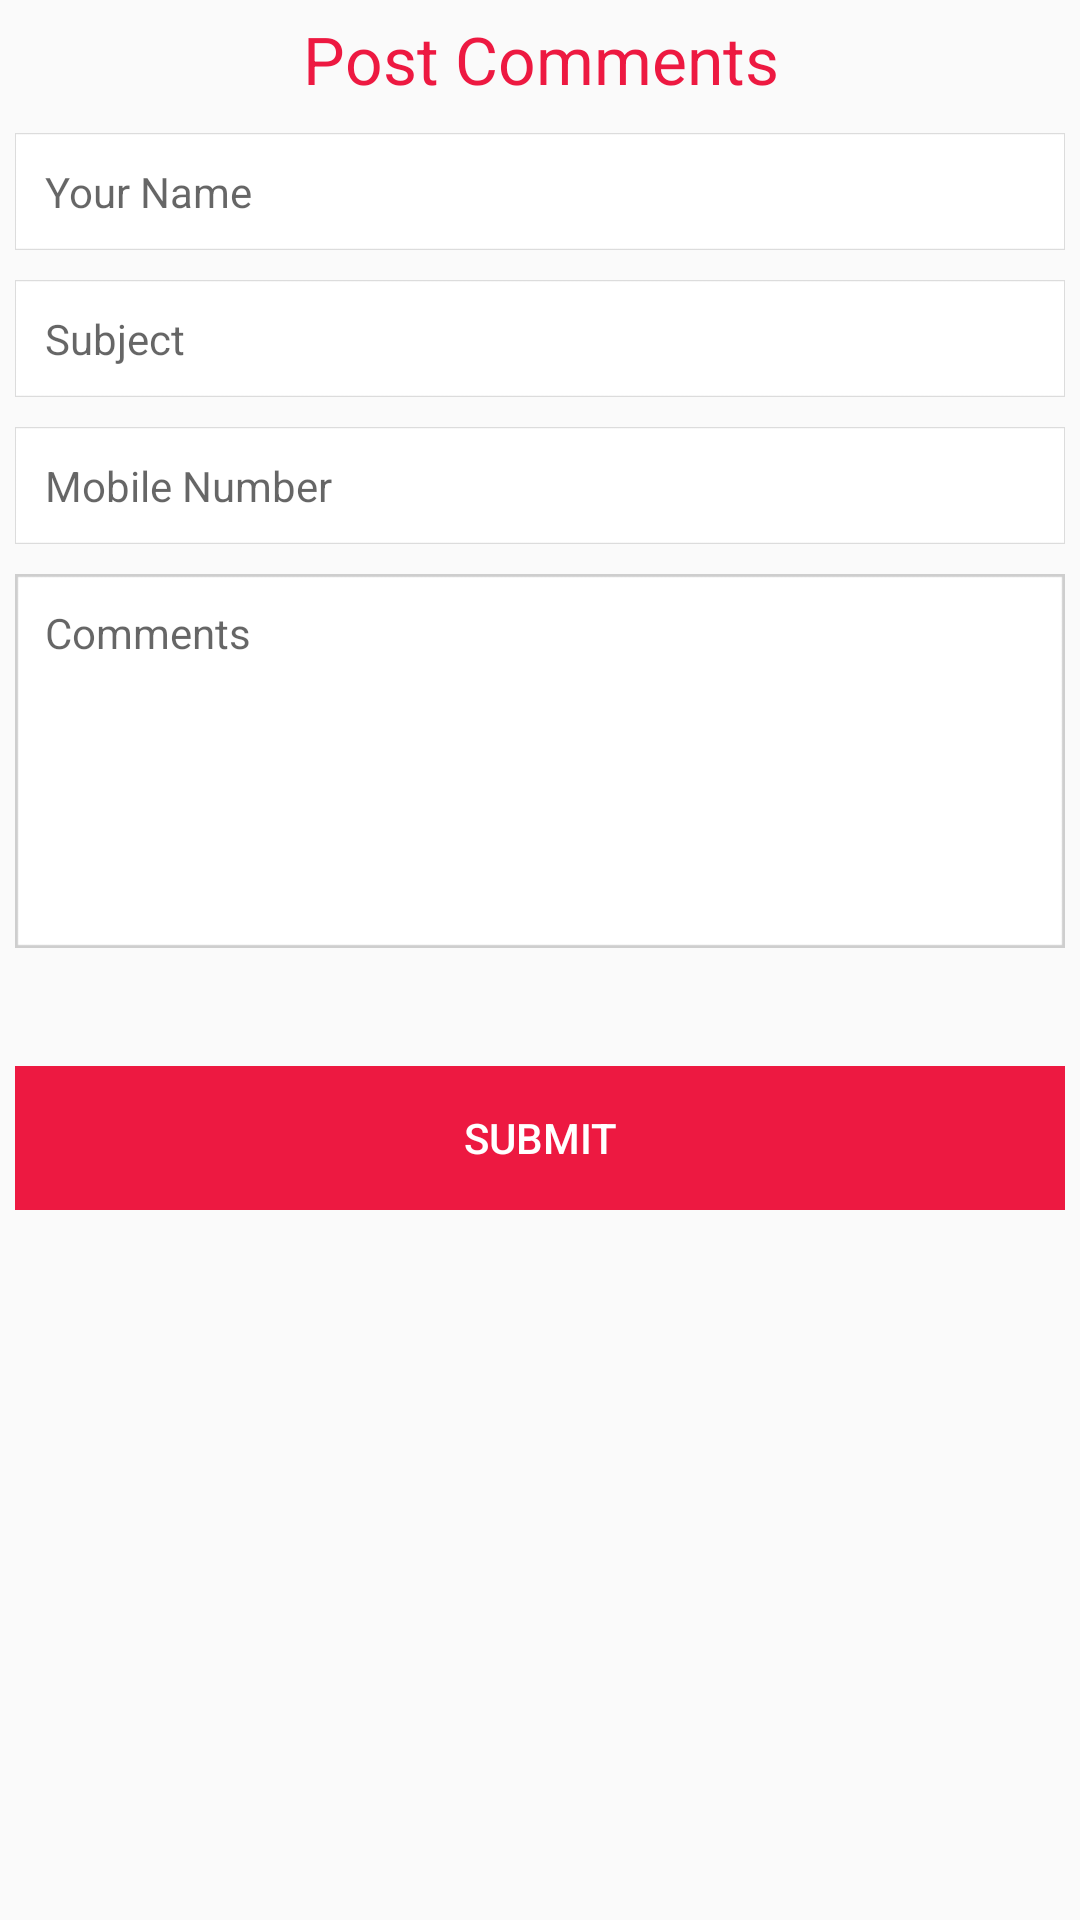

Here is an Android app screen rendered from its layout file. Give the layout XML and the strings, colors and styles it references.
<!-- AndroidManifest.xml: application theme AppTheme -->
<!-- res/layout/activity_post_comments.xml -->
<?xml version="1.0" encoding="utf-8"?>
<LinearLayout xmlns:android="http://schemas.android.com/apk/res/android"
    xmlns:tools="http://schemas.android.com/tools"
    android:orientation="vertical"
    android:layout_width="match_parent"
    android:layout_height="match_parent">

    <LinearLayout
        android:id="@+id/comments_heading"
        android:layout_width="match_parent"
        android:layout_height="wrap_content"
        android:padding="5dp">

        <TextView
            android:id="@+id/heading_text"
            android:layout_width="match_parent"
            android:layout_height="wrap_content"
            android:layout_gravity="center"
            android:text="@string/nav_comments"
            android:textAlignment="center"
            android:textColor="@color/tabDefault"
            android:textAppearance="@style/Base.TextAppearance.AppCompat.Large" />
    </LinearLayout>

    <ScrollView
        android:layout_width="match_parent"
        android:layout_height="wrap_content">

        <LinearLayout
            android:layout_width="match_parent"
            android:layout_height="wrap_content"
            android:orientation="vertical">

        <LinearLayout
            android:layout_width="match_parent"
            android:layout_height="match_parent"
            android:padding="5dp">
            <EditText
                android:id="@+id/comments_name"
                android:layout_width="match_parent"
                android:layout_height="wrap_content"
                android:layout_gravity="center"
                android:background="@drawable/comments_small_select"
                android:ems="10"
                android:hint="Your Name"
                android:inputType="textCapWords"
                android:textSize="14sp"
                android:padding="10dp" />
        </LinearLayout>

        <LinearLayout
            android:layout_width="match_parent"
            android:layout_height="match_parent"
            android:padding="5dp">
            <EditText
                android:id="@+id/comments_subject"
                android:layout_width="match_parent"
                android:layout_height="wrap_content"
                android:layout_gravity="center"
                android:padding="10dp"
                android:background="@drawable/comments_small_select"
                android:ems="10"
                android:hint="Subject"
                android:textSize="14sp"
                android:inputType="textCapSentences" />
            </LinearLayout>

        <LinearLayout
            android:layout_width="match_parent"
            android:layout_height="match_parent"
            android:padding="5dp">
            <EditText
                android:id="@+id/comments_mobile_no"
                android:layout_width="match_parent"
                android:layout_height="wrap_content"
                android:layout_gravity="center"
                android:background="@drawable/comments_small_select"
                android:ems="10"
                android:padding="10dp"
                android:hint="Mobile Number"
                android:textSize="14sp"
                android:maxLength="12"
                android:inputType="phone" />
            </LinearLayout>

        <LinearLayout
            android:layout_width="match_parent"
            android:layout_height="match_parent"
            android:padding="5dp">
                <EditText
                    android:id="@+id/comments_comment"
                    android:layout_width="match_parent"
                    android:layout_height="match_parent"
                    android:background="@drawable/comments_big_select"
                    android:layout_gravity="center"
                    android:gravity="top"
                    android:ems="10"
                    android:padding="10dp"
                    android:hint="Comments"
                    android:textSize="14sp"
                    android:maxLines="7"
                    android:inputType="textCapSentences|textMultiLine" />
            </LinearLayout>

            <TextView
                android:id="@+id/textView22"
                android:layout_width="match_parent"
                android:layout_height="wrap_content"
                android:textAppearance="@style/Base.TextAppearance.AppCompat.Large" />


        <LinearLayout
            android:layout_width="match_parent"
            android:layout_height="match_parent"
            android:padding="5dp">
            <Button
                android:id="@+id/submit"
                android:layout_width="match_parent"
                android:layout_height="wrap_content"
                android:layout_gravity="center"
                android:background="@drawable/submit"
                android:text="SUBMIT"
                android:textColor="#ffffff" />
            </LinearLayout>
        </LinearLayout>
    </ScrollView>

</LinearLayout>
<!-- resources referenced by this layout -->
<resources>
  <color name="tabDefault">#ED1941</color>
  <!-- drawable comments_big_select (drawable) -->
  <?xml version="1.0" encoding="utf-8"?>
  <selector xmlns:android="http://schemas.android.com/apk/res/android">
      <item android:state_window_focused="false" android:state_enabled="true"
          android:drawable="@drawable/comments_big" />
      <item android:state_window_focused="false" android:state_enabled="false"
          android:drawable="@drawable/comments_big" />
      <item android:state_pressed="true"
          android:drawable="@drawable/comments_big" />
      <item android:state_enabled="true"
          android:state_focused="true"
          android:drawable="@drawable/comments_big_edit" />
      <item android:state_enabled="true"
          android:drawable="@drawable/comments_big" />
      <item android:state_focused="true"
          android:drawable="@drawable/comments_big_edit" />
      <item android:drawable="@drawable/comments_big" />
  </selector>
  <!-- drawable comments_small_select (drawable-xhdpi) -->
  <?xml version="1.0" encoding="utf-8"?>
  <selector xmlns:android="http://schemas.android.com/apk/res/android">
      <item android:state_window_focused="false" android:state_enabled="true"
          android:drawable="@drawable/comments_small" />
      <item android:state_window_focused="false" android:state_enabled="false"
          android:drawable="@drawable/comments_small" />
      <item android:state_pressed="true"
          android:drawable="@drawable/comments_small" />
      <item android:state_enabled="true"
          android:state_focused="true"
          android:drawable="@drawable/comments_small_edit" />
      <item android:state_enabled="true"
          android:drawable="@drawable/comments_small" />
      <item android:state_focused="true"
          android:drawable="@drawable/comments_small_edit" />
      <item android:drawable="@drawable/comments_small" />
  </selector>
  <!-- drawable submit: png bitmap (drawable-hdpi, 15091 bytes) -->
  <string name="nav_comments">Post Comments</string>
  <style name="AppTheme" parent="Theme.AppCompat.Light.NoActionBar">
          
          <item name="colorPrimary">@color/colorPrimary</item>
          <item name="colorPrimaryDark">@color/colorPrimaryDark</item>
          <item name="colorAccent">@color/colorAccent</item>
          <item name="titleTextStyle">@style/NoTitleText</item>
          <item name="android:titleTextStyle">@style/NoTitleText</item>
          <item name="subtitleTextStyle">@style/NoTitleText</item>
          <item name="android:subtitleTextStyle">@style/NoTitleText</item>
          <item name="drawerArrowStyle">@style/BarStyle</item>
      </style>
  <!-- drawable comments_big: png bitmap (drawable-hdpi, 15891 bytes) -->
  <!-- drawable comments_big_edit: png bitmap (drawable-hdpi, 15892 bytes) -->
  <!-- drawable comments_small: png bitmap (drawable-hdpi, 15535 bytes) -->
  <!-- drawable comments_small_edit: png bitmap (drawable-hdpi, 15537 bytes) -->
  <color name="colorPrimary">#FFFFFF</color>
  <color name="colorPrimaryDark">#303F9F</color>
  <color name="colorAccent">#ED1941</color>
  <style name="NoTitleText">
          <item name="android:textSize">0sp</item>
          <item name="android:textColor">#00000000</item>
      </style>
  <style name="BarStyle" parent="Widget.AppCompat.DrawerArrowToggle">
          <item name="color">#ED1941</item>
      </style>
</resources>
